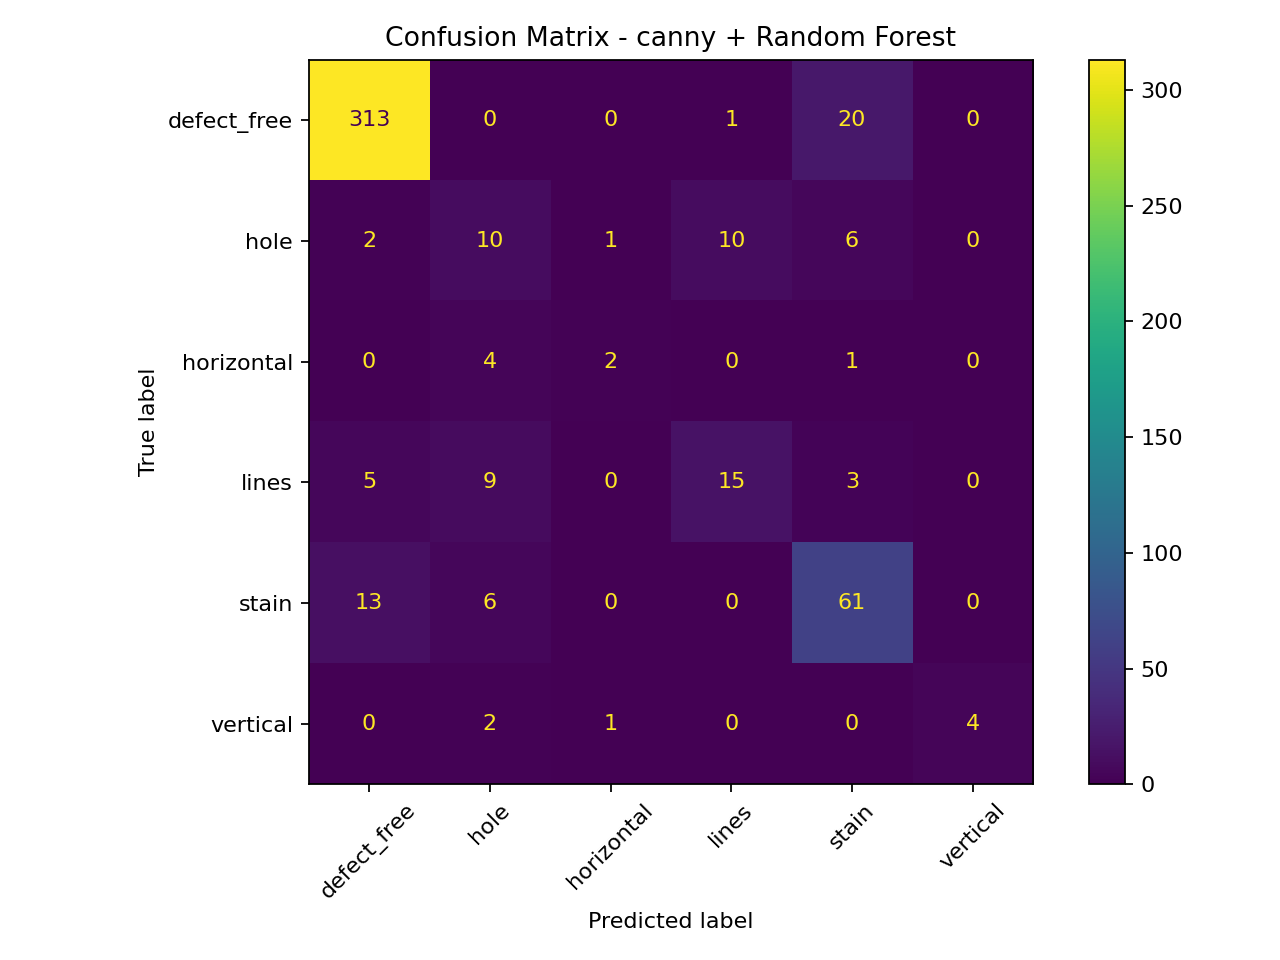

Source data for this figure (header and first rows):
, defect_free, hole, horizontal, lines, stain, vertical
defect_free, 313, 0, 0, 1, 20, 0
hole, 2, 10, 1, 10, 6, 0
horizontal, 0, 4, 2, 0, 1, 0
lines, 5, 9, 0, 15, 3, 0
stain, 13, 6, 0, 0, 61, 0
vertical, 0, 2, 1, 0, 0, 4
